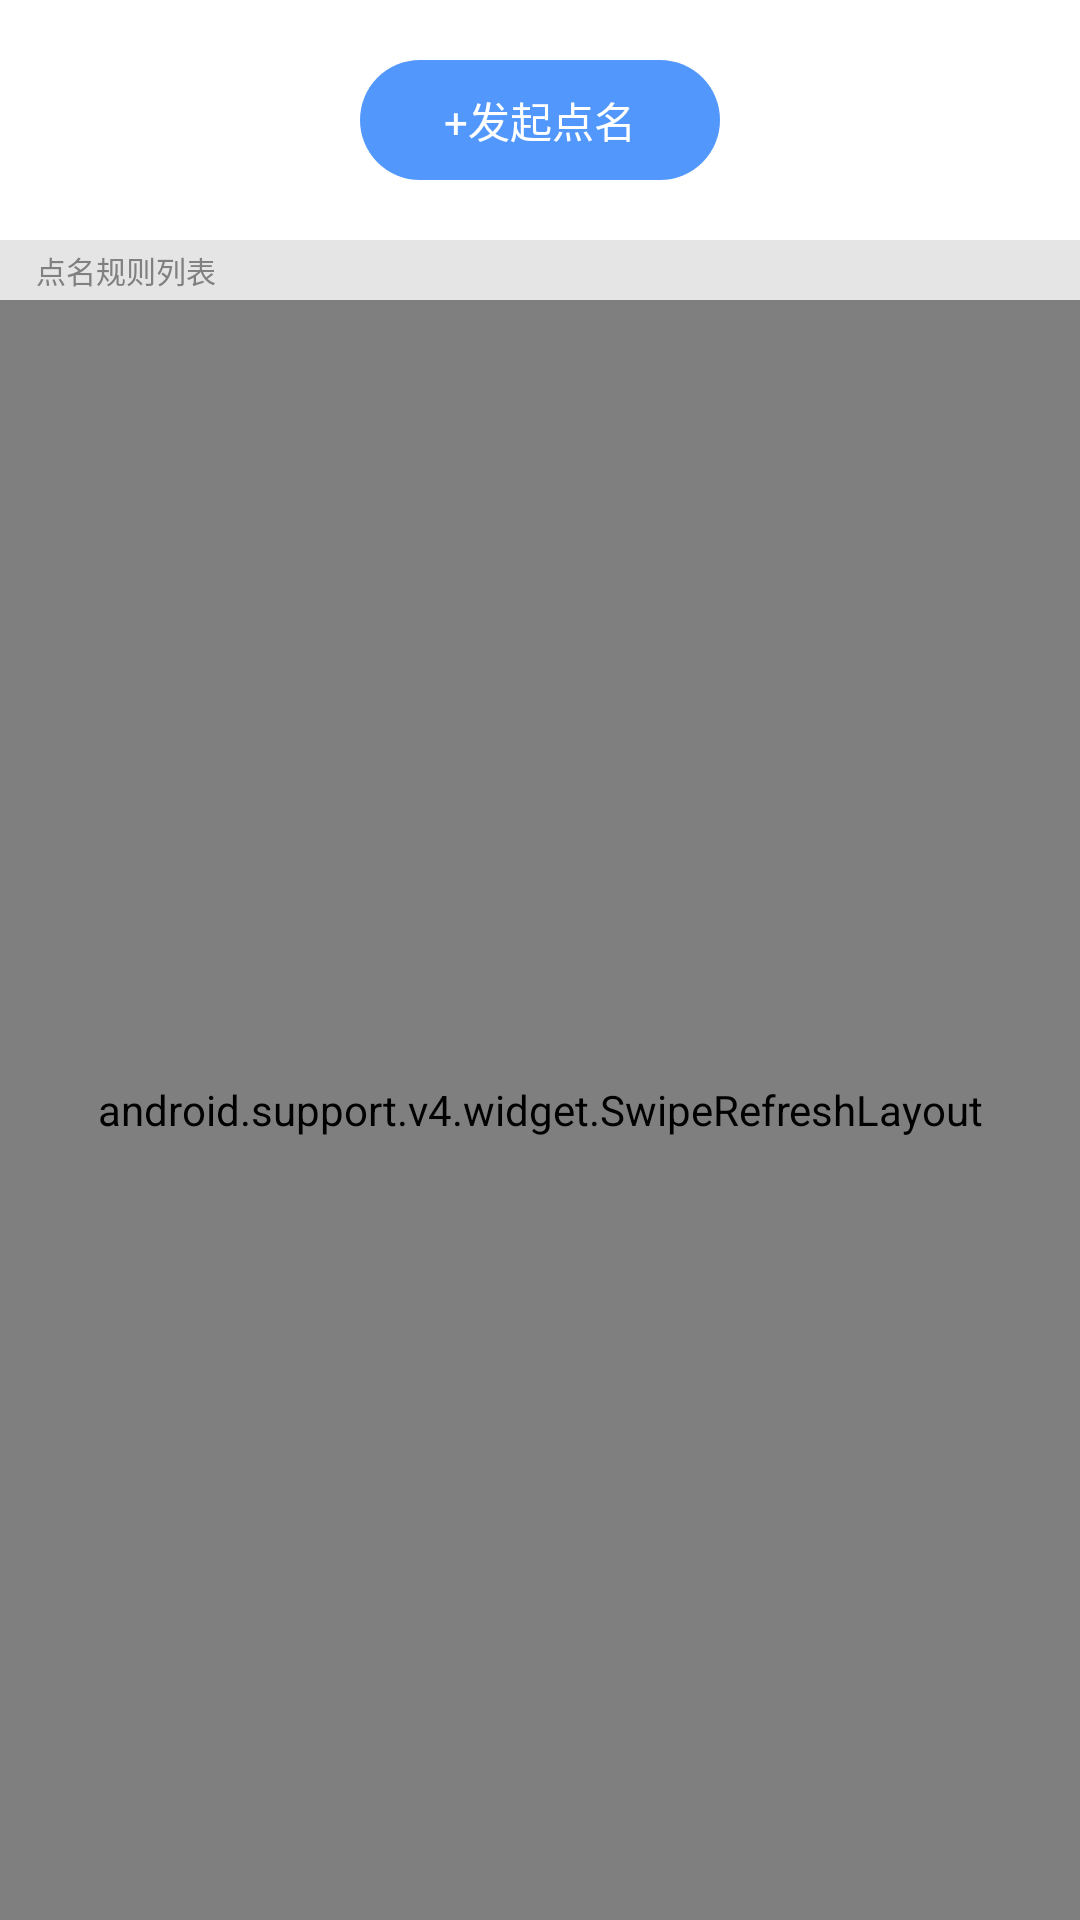

Layout XML and referenced resources for this Android screen:
<!-- AndroidManifest.xml: application theme AppTheme -->
<!-- res/layout/fragment_call.xml -->
<?xml version="1.0" encoding="utf-8"?>
<layout xmlns:android="http://schemas.android.com/apk/res/android"
    xmlns:binding="http://schemas.android.com/apk/res-auto">

    <data>
        <variable
            name="viewModel"
            type="com.gykj.rollcall.ui.call.CallViewModel"/>

    </data>

    <LinearLayout
        android:layout_width="match_parent"
        android:layout_height="match_parent"
        android:background="@color/color_ffffff"
        android:orientation="vertical"
        android:gravity="center_horizontal">

        <TextView
            android:layout_marginTop="20dp"
            android:layout_width="120dp"
            android:layout_height="40dp"
            android:gravity="center"
            android:textSize="14sp"
            android:text="@string/release_call"
            android:background="@drawable/icon_release_btn_bg"
            android:textColor="@color/color_ffffff"
            binding:onClickCommand="@{viewModel.releaseOnClickCommand}"/>

        <TextView
            android:layout_marginTop="20dp"
            android:layout_width="match_parent"
            android:layout_height="20dp"
            android:background="@color/color_e5e5e5"
            android:textSize="10sp"
            android:textColor="@color/color_808080"
            android:gravity="center_vertical"
            android:paddingLeft="12dp"
            android:text="@string/call_rule_list"/>

        <android.support.v4.widget.SwipeRefreshLayout
            android:id="@+id/refreshlayout"
            android:layout_width="match_parent"
            android:layout_height="match_parent"
            >
            <android.support.v7.widget.RecyclerView
                android:id="@+id/recycleview"
                android:layout_width="match_parent"
                android:layout_height="match_parent"
                binding:layoutManager="android.support.v7.widget.LinearLayoutManager"
                binding:adapter="@{viewModel.adapter}"
                />

        </android.support.v4.widget.SwipeRefreshLayout>



    </LinearLayout>

</layout>
<!-- resources referenced by this layout -->
<resources>
  <color name="color_808080">#808080</color>
  <color name="color_e5e5e5">#e5e5e5</color>
  <color name="color_ffffff">#ffffff</color>
  <!-- drawable icon_release_btn_bg (drawable) -->
  <?xml version="1.0" encoding="utf-8"?>
  <shape xmlns:android="http://schemas.android.com/apk/res/android"
      android:shape="rectangle">
  
  
      <solid android:color="@color/color_5298fc"/>
  
      <corners android:radius="20dp"/>
  
  </shape>
  <string name="call_rule_list">点名规则列表</string>
  <string name="release_call">+发起点名</string>
  <style name="AppTheme" parent="Theme.AppCompat.Light.NoActionBar">
          
          <item name="colorPrimary">@color/colorPrimary</item>
          <item name="colorPrimaryDark">@color/colorPrimaryDark</item>
          <item name="colorAccent">@color/colorAccent</item>
      </style>
  <color name="color_5298fc">#5298fc</color>
  <color name="colorPrimary">#008577</color>
  <color name="colorPrimaryDark">#00574B</color>
  <color name="colorAccent">#D81B60</color>
</resources>
